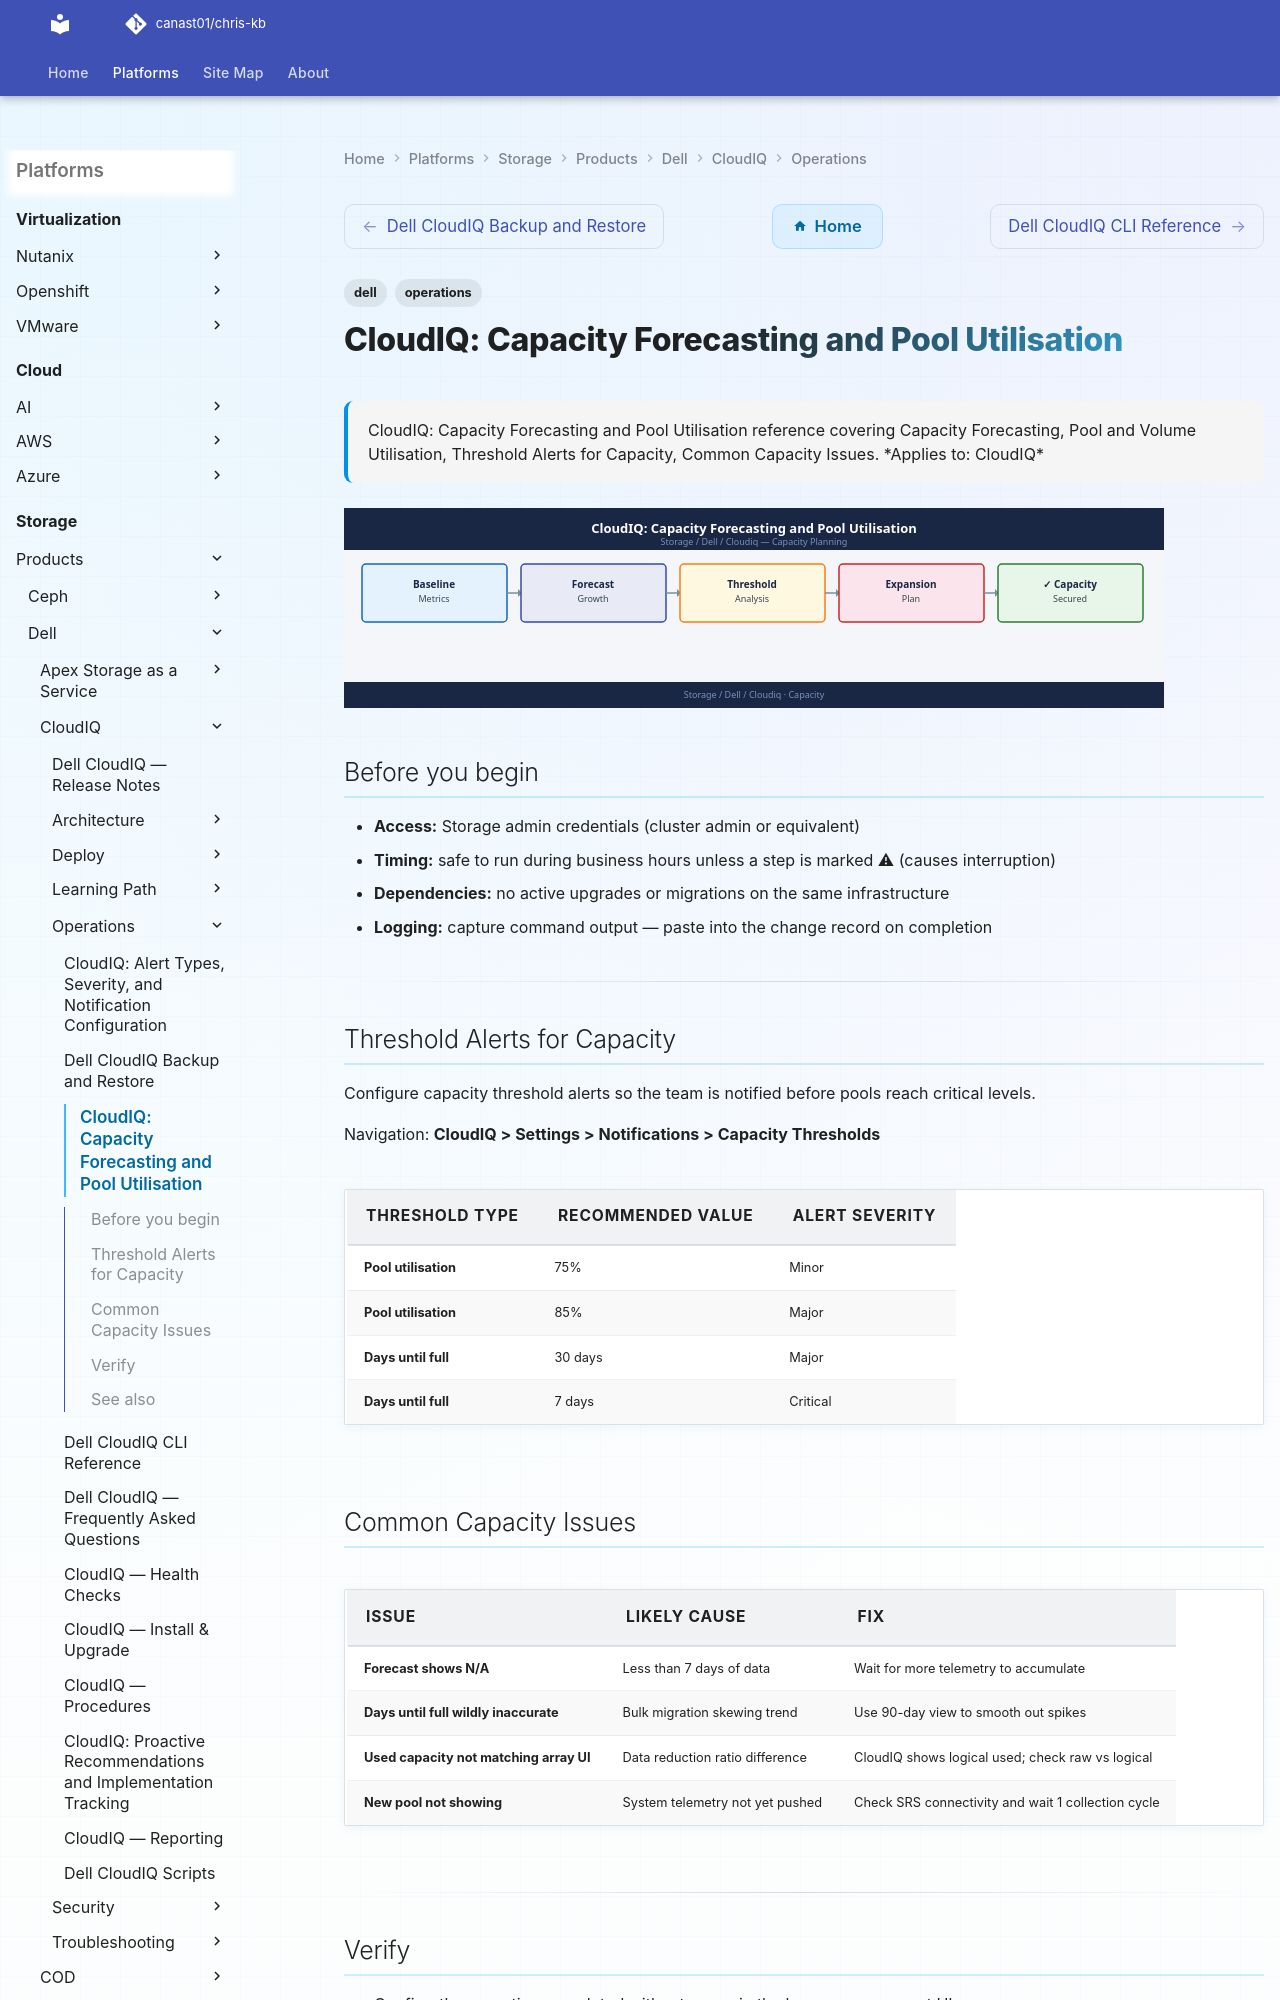

repository: canast01/chris-kb · page: storage/products/dell/cloudiq/operations/capacity/index.html · generator: mkdocs

---
tags:
  - dell
  - operations
description: "CloudIQ: Capacity Forecasting and Pool Utilisation reference covering Capacity Forecasting, Pool and Volume Utilisation, Threshold Alerts for Capacity..."
---
# CloudIQ: Capacity Forecasting and Pool Utilisation

<div class="kb-summary">
CloudIQ: Capacity Forecasting and Pool Utilisation reference covering Capacity Forecasting, Pool and Volume Utilisation, Threshold Alerts for Capacity, Common Capacity Issues.

*Applies to: CloudIQ*
</div>
![CloudIQ: Capacity Forecasting and Pool Utilisation](../../../../../assets/storage-dell-cloudiq-operations-capacity.svg)
